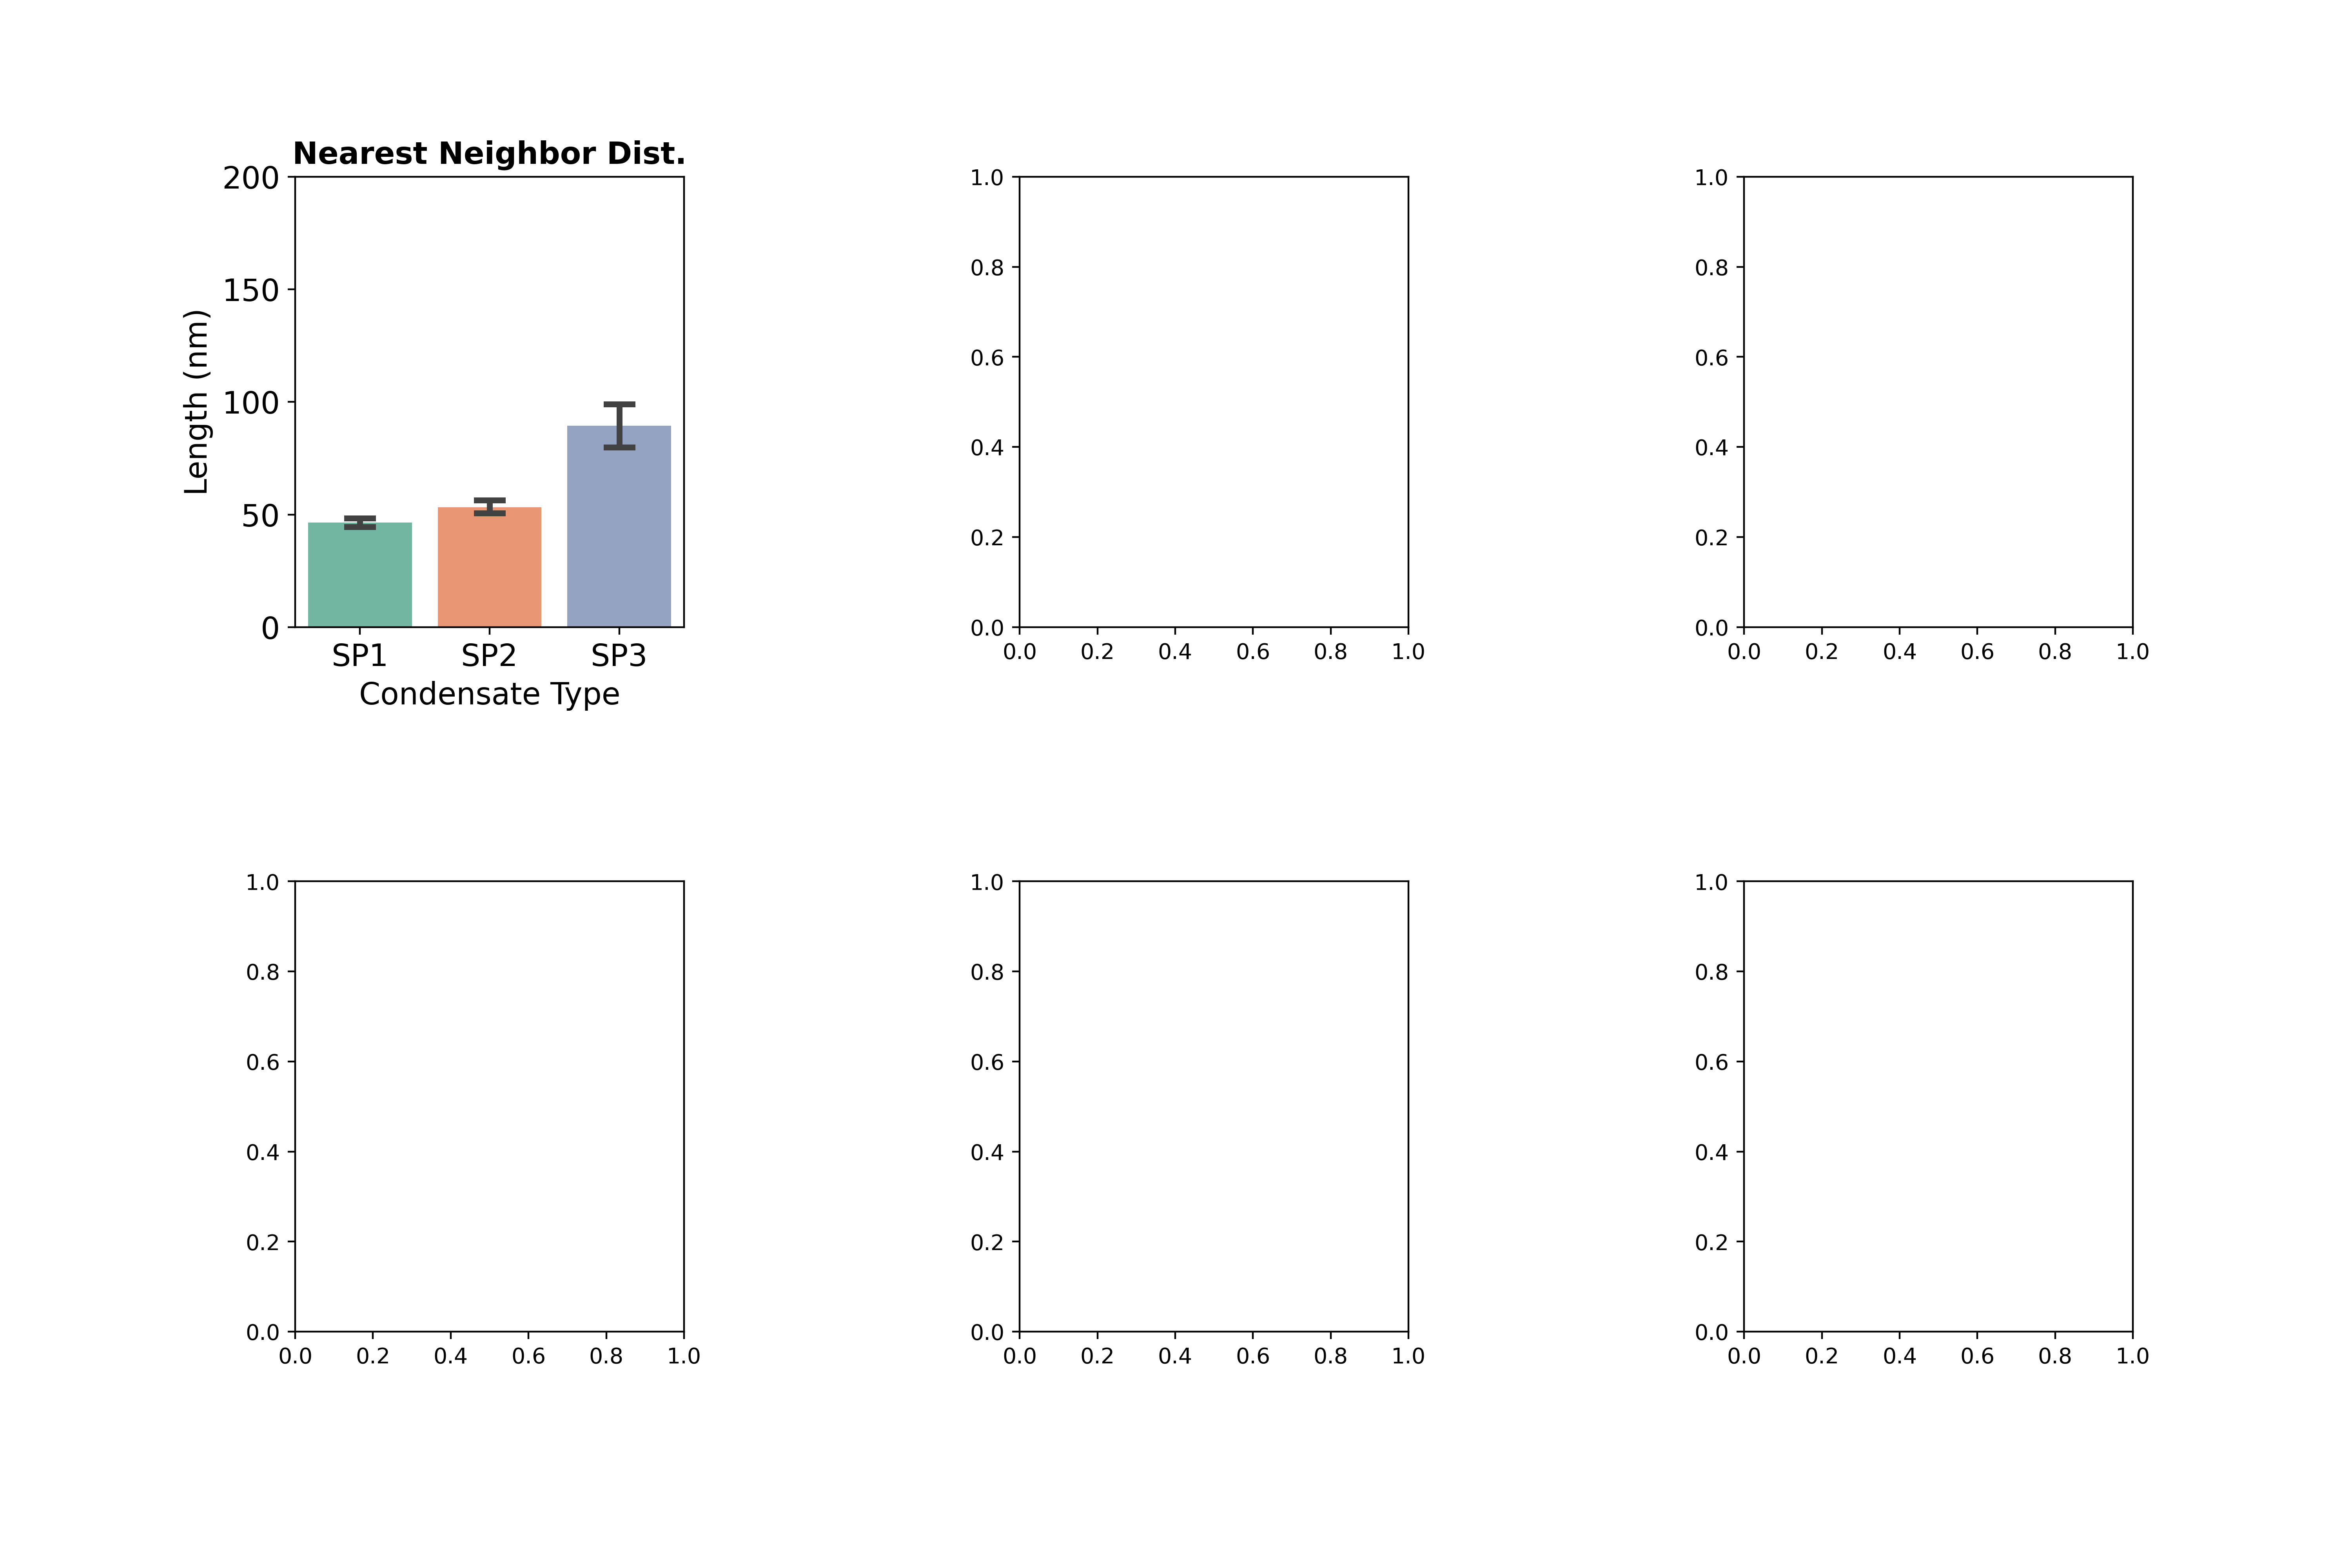

The data file committed next to this chart (first rows):
Distance, sub_group_type, idd, x
37.2, SP1, 1, 0.0
24.76, SP1, 1, 0.0
54.39, SP1, 1, 0.0
37.2, SP1, 1, 0.0
24.76, SP1, 1, 0.0
49.55, SP1, 1, 0.0
54.39, SP1, 1, 0.0
60.09, SP1, 1, 0.0
50.66, SP1, 1, 0.0
56.06, SP1, 1, 0.0
40.05, SP1, 1, 0.0
84.4, SP1, 1, 0.0
59.84, SP1, 1, 0.0
49.55, SP1, 1, 0.0
56.06, SP1, 1, 0.0
22.29, SP1, 1, 0.0
30.47, SP1, 1, 0.0
22.29, SP1, 1, 0.0
66.41, SP1, 1, 0.0
45.8, SP1, 1, 0.0
30.47, SP1, 1, 0.0
40.61, SP1, 1, 0.0
84.5, SP1, 1, 0.0
45.1, SP1, 1, 0.0
45.1, SP1, 1, 0.0
64.24, SP1, 1, 0.0
40.61, SP1, 1, 0.0
47.79, SP1, 1, 0.0
45.17, SP1, 1, 0.0
47.79, SP1, 1, 0.0
62.01, SP1, 1, 0.0
21.69, SP1, 1, 0.0
45.17, SP1, 1, 0.0
69.6, SP1, 1, 0.0
21.69, SP1, 1, 0.0
75.51, SP1, 1, 0.0
55.8, SP1, 1, 0.0
74.28, SP1, 1, 0.0
55.8, SP1, 1, 0.0
50.93, SP1, 1, 0.0
33.14, SP1, 1, 0.0
28.27, SP1, 1, 0.0
70.11, SP1, 1, 0.0
33.14, SP1, 1, 0.0
28.27, SP1, 1, 0.0
39.79, SP1, 1, 0.0
26.45, SP1, 1, 0.0
26.45, SP1, 1, 0.0
42.85, SP1, 1, 0.0
49.04, SP1, 1, 0.0
33.78, SP1, 1, 0.0
34, SP1, 1, 0.0
40.72, SP1, 1, 0.0
36.84, SP1, 1, 0.0
43.21, SP1, 1, 0.0
26.5, SP1, 1, 0.0
24.03, SP1, 1, 0.0
43.21, SP1, 1, 0.0
54.03, SP1, 1, 0.0
24.03, SP1, 1, 0.0
... 470 more rows
